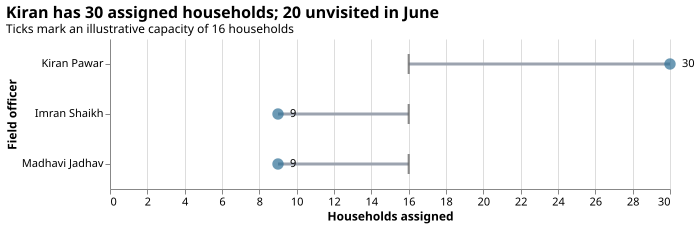

The data file committed next to this chart (first rows):
officer, households, visited, unvisited, capacity
Kiran Pawar, 30, 10, 20, 16
Imran Shaikh, 9, 7, 2, 16
Madhavi Jadhav, 9, 8, 1, 16
